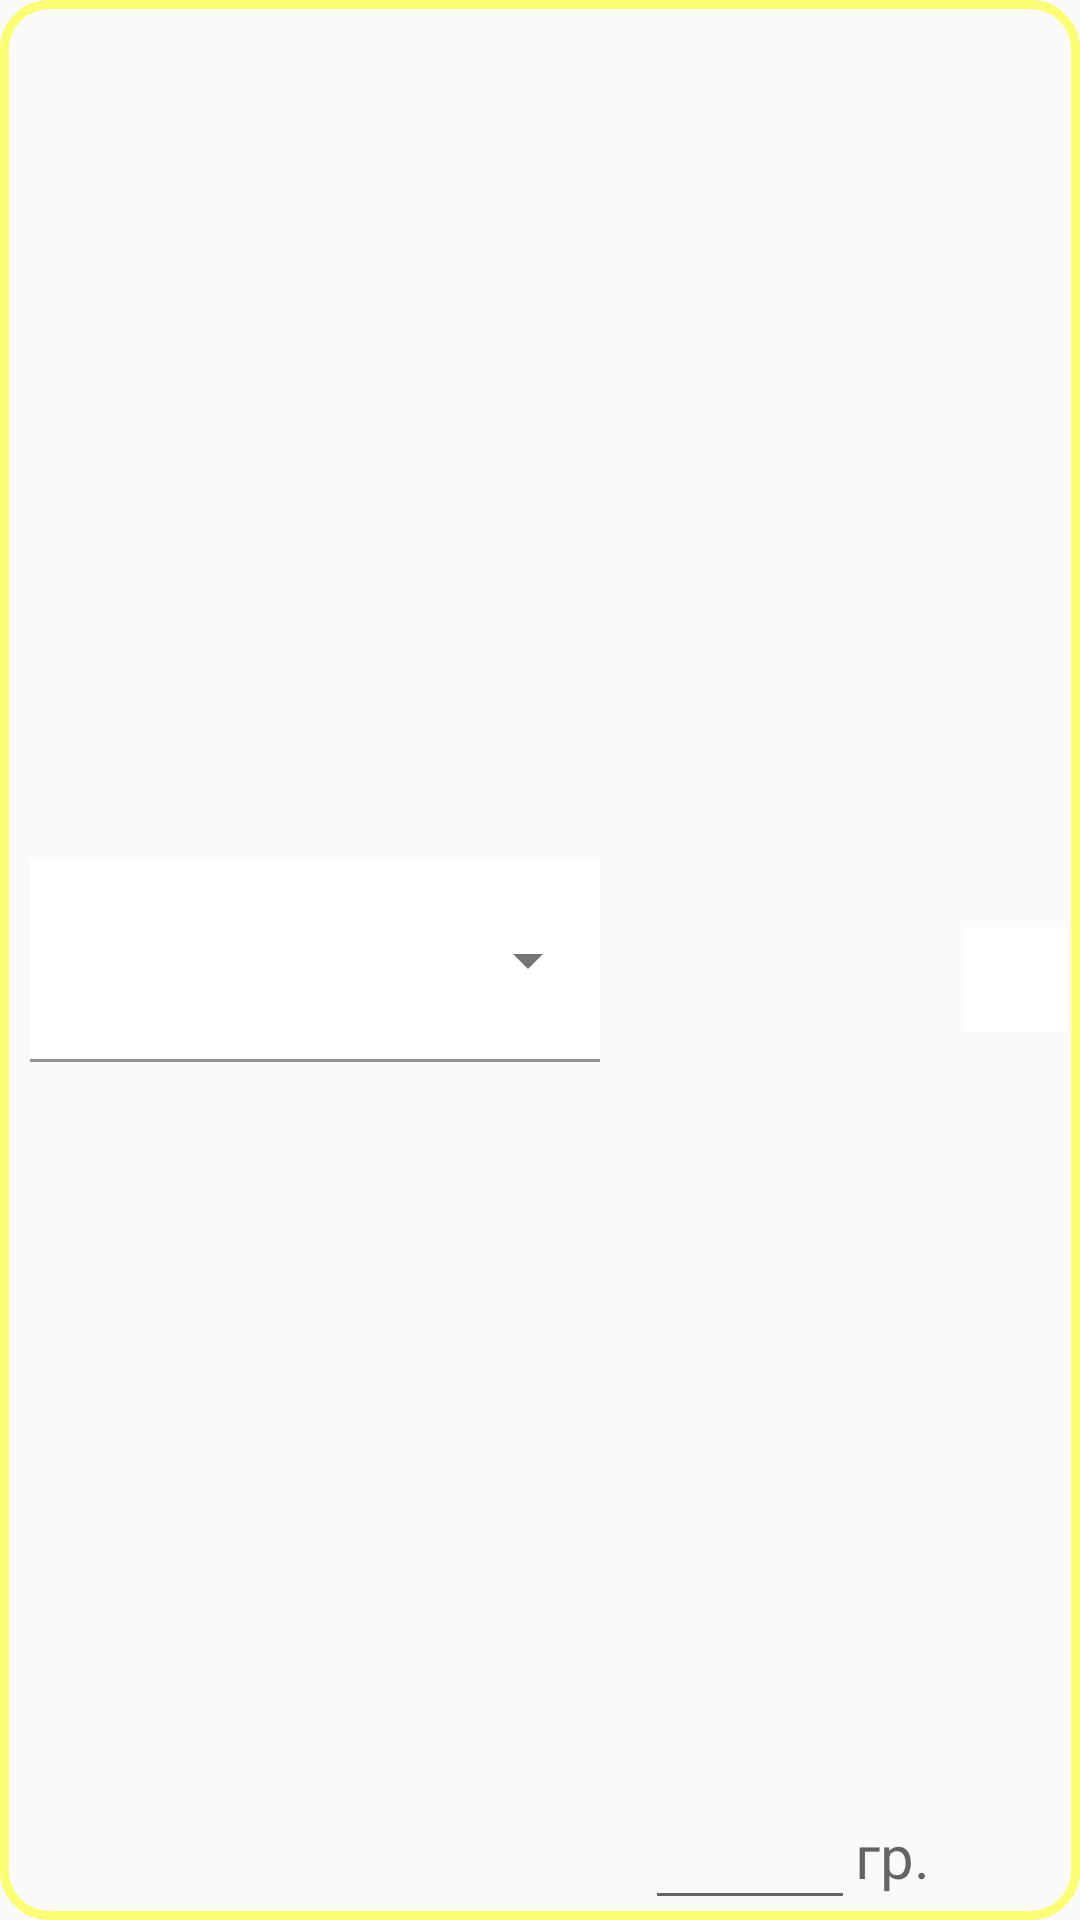

Layout XML and referenced resources for this Android screen:
<!-- AndroidManifest.xml: application theme MyTheme -->
<!-- res/layout/add_ingredient.xml -->
<?xml version="1.0" encoding="utf-8"?>
<androidx.constraintlayout.widget.ConstraintLayout
    xmlns:app="http://schemas.android.com/apk/res-auto"
    xmlns:android="http://schemas.android.com/apk/res/android"
    xmlns:tools="http://schemas.android.com/tools"
    android:layout_width="match_parent"
    android:layout_height="80dp"
    android:background="@drawable/add_ingredient_shape"
    android:theme="@style/Theme.MaterialComponents.Light"
    >

    <com.google.android.material.textfield.TextInputLayout
        android:id="@+id/menu"
        android:layout_width="200dp"
        android:layout_height="wrap_content"
        android:textColorHint="@color/black"
        style="@style/Widget.MaterialComponents.TextInputLayout.FilledBox.ExposedDropdownMenu"
        android:paddingLeft="10dp"
        app:layout_constraintLeft_toLeftOf="parent"
        app:layout_constraintBottom_toBottomOf="parent"
        app:layout_constraintTop_toTopOf="parent">

        <AutoCompleteTextView
            android:background="@color/white"
            android:id="@+id/autoCompleteType"
            android:layout_width="match_parent"
            android:layout_height="wrap_content"
            android:inputType="textPersonName"
            android:maxLength="40"
            android:textSize="25sp" />
    </com.google.android.material.textfield.TextInputLayout>

    <EditText
        android:id="@+id/inputGramsET"
        android:layout_width="70dp"
        android:layout_height="wrap_content"
        android:inputType="number"
        android:textSize="25sp"
        android:gravity="center_horizontal"
        app:layout_constraintHorizontal_bias="0.292"
        app:layout_constraintLeft_toRightOf="@id/menu"
        app:layout_constraintRight_toLeftOf="@id/redRubbishBinIB"
        app:layout_constraintBottom_toBottomOf="parent"/>

    <TextView
        android:layout_width="30dp"
        android:layout_height="wrap_content"
        android:layout_marginBottom="8dp"
        android:hint="@string/ShortGrams_ru"
        android:textSize="20sp"
        app:layout_constraintBottom_toBottomOf="@id/inputGramsET"
        app:layout_constraintLeft_toRightOf="@id/inputGramsET" />

    <ImageButton
        android:id="@+id/redRubbishBinIB"
        android:layout_width="35dp"
        android:layout_height="35dp"
        android:layout_marginRight="4dp"
        android:background="@color/white"
        android:scaleType="fitXY"
        android:src="@drawable/ic_red_rubbish_bin"
        app:layout_constraintBottom_toBottomOf="parent"
        app:layout_constraintRight_toRightOf="parent"
        app:layout_constraintTop_toTopOf="parent"
        app:layout_constraintVertical_bias="0.511" />


</androidx.constraintlayout.widget.ConstraintLayout>
<!-- resources referenced by this layout -->
<resources>
  <color name="black">#FF000000</color>
  <color name="white">#FFFFFFFF</color>
  <!-- drawable add_ingredient_shape (drawable) -->
  <?xml version="1.0" encoding="utf-8"?>
  <shape xmlns:android="http://schemas.android.com/apk/res/android"
      android:shape="rectangle"
      android:id="@+id/shapeForAddIngredient"
      >
      <stroke android:width="3dp"
  
          android:color="@color/yellowBanana"/>
      <corners
          android:radius="15dp"
          />
  </shape>
  <string name="ShortGrams_ru">гр.</string>
  <style name="MyTheme" parent="Theme.AppCompat.Light.NoActionBar">
          <item name="colorPrimary">@color/yellowBanana</item>
      </style>
  <color name="yellowBanana">#fdff72</color>
</resources>
